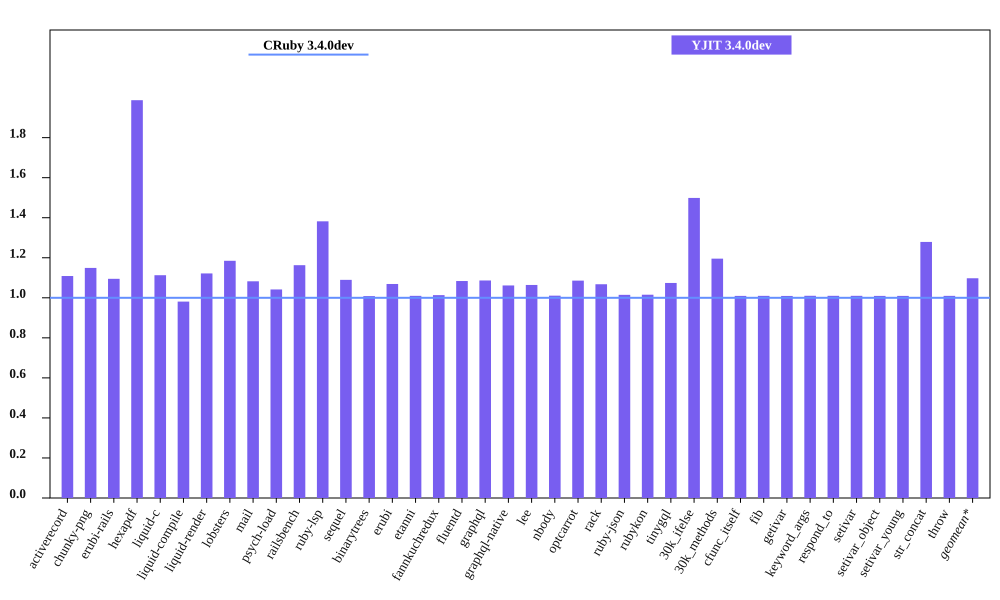

The table this chart was drawn from, first rows:
bench, CRuby 3.4.0dev mem (MiB), YJIT 3.4.0dev mem (MiB), Inline Code, Outlined Code, YJIT Mem overhead
activerecord, 48.86, 54.18, 1, 1
chunky-png, 57.45, 66.02, 1, 1
erubi-rails, 88.48, 96.87, 2, 2
hexapdf, 140.7, 279.6, 2, 2
liquid-c, 36.56, 40.69, 1, 1
liquid-compile, 37.7, 36.98, 1, 1
liquid-render, 35.11, 39.38, 1, 1
lobsters, 263.9, 312.7, 8, 7
mail, 50.76, 54.94, 1, 1
psych-load, 33.54, 34.93, 1, 1
railsbench, 89.08, 103.6, 3, 3
ruby-lsp, 92.92, 128.4, 6, 5
sequel, 37.38, 40.73, 1, 1
binarytrees, 26.71, 26.94, 1, 1
erubi, 29.48, 31.52, 1, 1
etanni, 23.59, 23.82, 1, 1
fannkuchredux, 20.46, 20.74, 1, 1
fluentd, 606.8, 657.6, 1, 1
graphql, 39.28, 42.68, 1, 1
graphql-native, 37.75, 40.08, 1, 1
lee, 34.89, 37.13, 1, 1
nbody, 20.52, 20.74, 1, 1
optcarrot, 61.77, 67.07, 1, 1
rack, 29.48, 31.47, 1, 1
ruby-json, 21.43, 21.74, 1, 1
rubykon, 48.62, 49.37, 1, 1
tinygql, 28.19, 30.28, 1, 1
30k_ifelse, 60.78, 91.1, 5, 5
30k_methods, 49.25, 58.88, 2, 2
cfunc_itself, 20.57, 20.77, 1, 1
fib, 20.51, 20.71, 1, 1
getivar, 20.58, 20.77, 1, 1
keyword_args, 20.57, 20.78, 1, 1
respond_to, 20.56, 20.77, 1, 1
setivar, 20.57, 20.77, 1, 1
setivar_object, 20.57, 20.77, 1, 1
setivar_young, 20.57, 20.77, 1, 1
str_concat, 46.57, 59.56, 1, 1
throw, 20.57, 20.77, 1, 1
